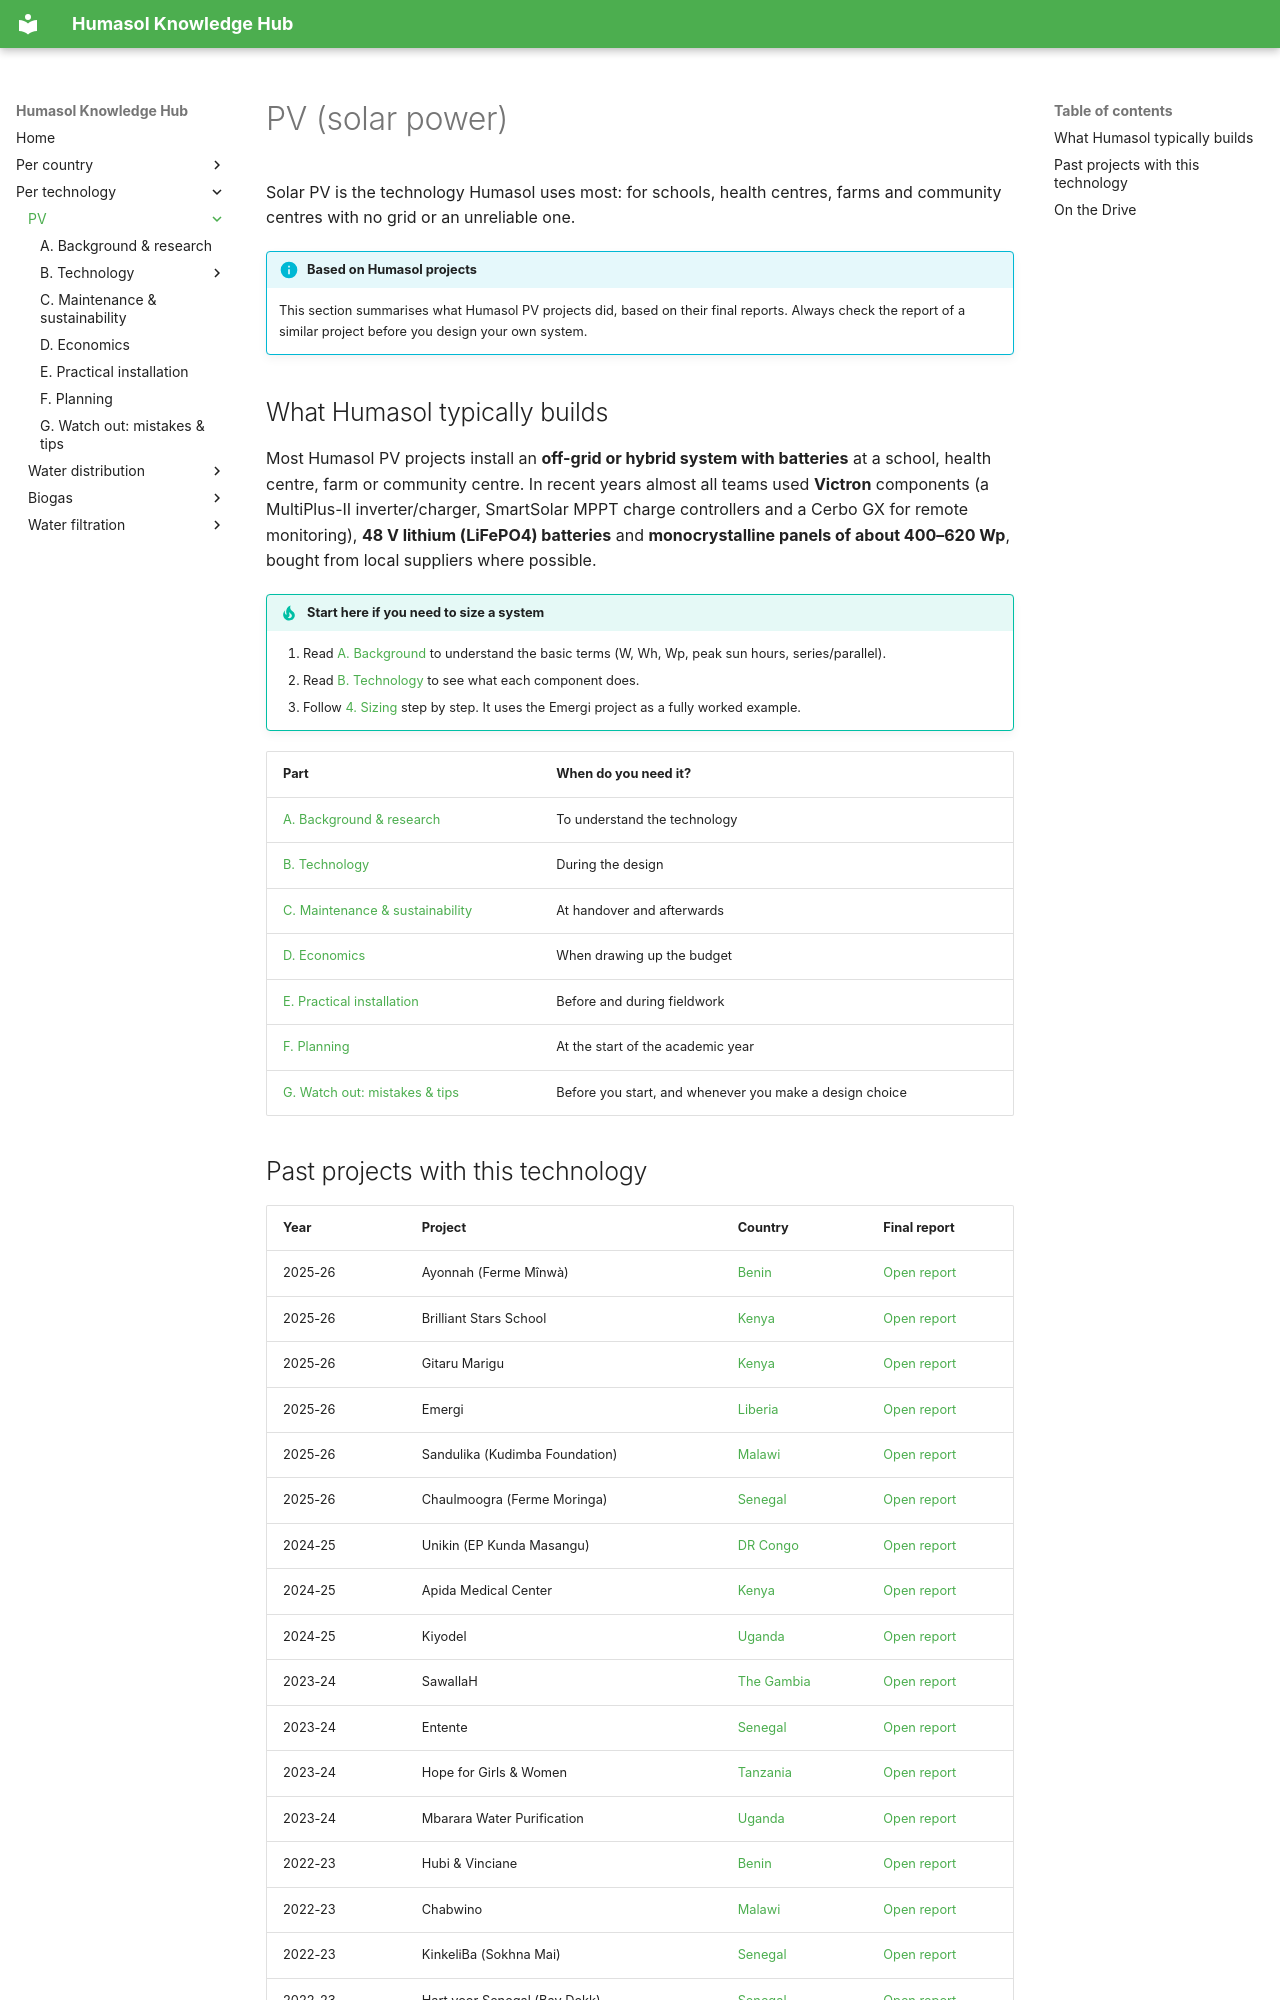

repository: benjaminVH2005/test_humasol · page: technologies/pv/index.html · generator: mkdocs

# PV (solar power)

Solar PV is the technology Humasol uses most: for schools, health centres, farms and community centres with no grid or an unreliable one.

!!! info "Based on Humasol projects"
    This section summarises what Humasol PV projects did, based on their final reports. Always check the report of a similar project before you design your own system.

## What Humasol typically builds

Most Humasol PV projects install an **off-grid or hybrid system with batteries** at a school, health centre, farm or community centre. In recent years almost all teams used **Victron** components (a MultiPlus-II inverter/charger, SmartSolar MPPT charge controllers and a Cerbo GX for remote monitoring), **48 V lithium (LiFePO4) batteries** and **monocrystalline panels of about 400–620 Wp**, bought from local suppliers where possible.

!!! tip "Start here if you need to size a system"
    1. Read [A. Background](background.md) to understand the basic terms (W, Wh, Wp, peak sun hours, series/parallel).
    2. Read [B. Technology](technology/index.md) to see what each component does.
    3. Follow [4. Sizing](technology/sizing.md) step by step. It uses the Emergi project as a fully worked example.

| Part | When do you need it? |
|---|---|
| [A. Background & research](background.md) | To understand the technology |
| [B. Technology](technology/index.md) | During the design |
| [C. Maintenance & sustainability](maintenance.md) | At handover and afterwards |
| [D. Economics](economics.md) | When drawing up the budget |
| [E. Practical installation](installation.md) | Before and during fieldwork |
| [F. Planning](planning.md) | At the start of the academic year |
| [G. Watch out: mistakes & tips](watch-out.md) | Before you start, and whenever you make a design choice |
